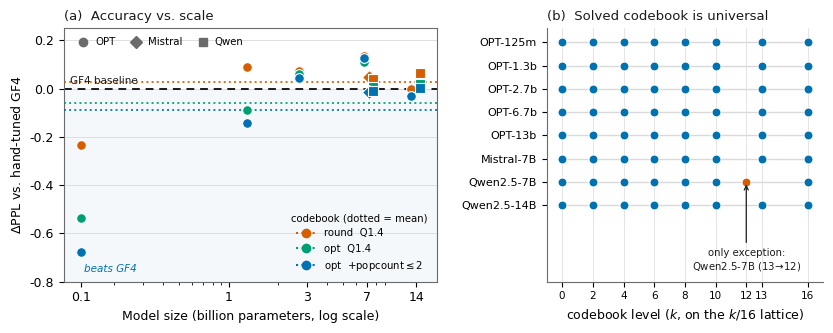

The matplotlib source for this figure: (Note: this script raises an exception after producing the figure.)
"""
gf4_codebook_suite_fig.py -- two-panel figure for the codebook-design result.
(a) dPPL vs model scale, 3 codebooks over 8 models / 3 families (W4A4): the
    optimized codebooks hug the GF4 baseline (iso-accuracy), rounding sits above.
(b) the solved-per-model codebook: near-identical integer levels across every
    model -> one universal lattice codebook (the GANQ-per-layer-LUT distinction).

Okabe-Ito categorical palette (CVD-safe by construction); color = codebook,
marker = family. Light-theme figure for the dissertation.
"""
import numpy as np
import matplotlib.pyplot as plt
from matplotlib.lines import Line2D

# --- data (W4A4, mean over 20-40 windows; dPPL vs exact GF4) ----------------
models = ["OPT-125m","OPT-1.3b","OPT-2.7b","OPT-6.7b","OPT-13b",
          "Mistral-7B","Qwen2.5-7B","Qwen2.5-14B"]
params = np.array([0.125, 1.3, 2.7, 6.7, 13.0, 7.24, 7.6, 14.7])       # billions
family = ["OPT","OPT","OPT","OPT","OPT","Mistral","Qwen","Qwen"]
dppl = {
    "round_Q1.4": np.array([-0.232, 0.090, 0.074, 0.135,-0.003, 0.050, 0.039, 0.065]),
    "opt_Q1.4":   np.array([-0.537,-0.087, 0.061, 0.111,-0.032,-0.019, 0.006, 0.018]),
    "opt_pop2":   np.array([-0.676,-0.142, 0.044, 0.125,-0.031,-0.015,-0.010, 0.003]),
}
# solved-per-model codebook (interior levels x16); all share {0,2,4,6,8,10,*,16}
solved = {m: [0,2,4,6,8,10,13,16] for m in models}
solved["Qwen2.5-7B"] = [0,2,4,6,8,10,12,16]     # the single one-step exception

# Okabe-Ito
C_ROUND, C_OPT, C_POP2 = "#D55E00", "#009E73", "#0072B2"
INK, MUTED, GRID = "#1a1a1a", "#6b6b6b", "#d9d9d9"
MARK = {"OPT":"o", "Mistral":"D", "Qwen":"s"}

plt.rcParams.update({"font.size": 9, "axes.edgecolor": MUTED, "axes.linewidth": 0.8,
                     "font.family": "DejaVu Sans"})
fig, (axA, axB) = plt.subplots(1, 2, figsize=(8.4, 3.4), gridspec_kw={"width_ratios":[1.35,1]})

# ---- (a) dPPL vs scale -----------------------------------------------------
axA.axhspan(-0.8, 0, color=C_POP2, alpha=0.045, zorder=0)      # "beats GF4" region
axA.axhline(0, color=INK, lw=1.4, ls=(0,(4,3)), zorder=2)
for cb, col in (("round_Q1.4",C_ROUND),("opt_Q1.4",C_OPT),("opt_pop2",C_POP2)):
    y = dppl[cb]
    for i in range(len(models)):
        axA.plot(params[i], y[i], MARK[family[i]], color=col, ms=7, mec="white",
                 mew=0.8, zorder=4)
    axA.axhline(y.mean(), color=col, lw=1.4, ls=":", alpha=0.9, zorder=3)   # mean
axA.set_xscale("log")
axA.set_xlabel("Model size (billion parameters, log scale)")
axA.set_ylabel(r"$\Delta$PPL vs. hand-tuned GF4")
axA.set_ylim(-0.8, 0.25)
axA.set_xticks([0.125,1,3,7,14]); axA.set_xticklabels(["0.1","1","3","7","14"])
axA.grid(axis="y", color=GRID, lw=0.6, zorder=1)
axA.text(0.108, 0.012, "GF4 baseline", color=INK, fontsize=7.5, va="bottom")
axA.text(0.13, -0.77, "beats GF4", color=C_POP2, fontsize=7.5, style="italic", va="bottom")
axA.set_title("(a)  Accuracy vs. scale", fontsize=9.5, loc="left", color=INK)

leg_cb = [Line2D([],[],color=C_ROUND,marker="o",ms=6,ls=":",label="round  Q1.4"),
          Line2D([],[],color=C_OPT,  marker="o",ms=6,ls=":",label="opt  Q1.4"),
          Line2D([],[],color=C_POP2, marker="o",ms=6,ls=":",label="opt  +popcount$\\leq$2")]
leg_fam = [Line2D([],[],color=MUTED,marker="o",ms=6,ls="none",label="OPT"),
           Line2D([],[],color=MUTED,marker="D",ms=6,ls="none",label="Mistral"),
           Line2D([],[],color=MUTED,marker="s",ms=6,ls="none",label="Qwen")]
l1 = axA.legend(handles=leg_cb, loc="lower right", fontsize=7.3, frameon=False,
                title="codebook (dotted = mean)", title_fontsize=7.3)
axA.add_artist(l1)
axA.legend(handles=leg_fam, loc="upper left", fontsize=7.3, frameon=False,
           ncol=3, columnspacing=1.0, handletextpad=0.2)

# ---- (b) universality: solved codebook per model (solved_opt levels) -------
qi = models.index("Qwen2.5-7B")
for yi, m in enumerate(models):
    ks = solved[m]
    axB.plot(ks, [yi]*len(ks), "-", color=GRID, lw=1.0, zorder=1)
    for k in ks:
        is_dev = (m == "Qwen2.5-7B" and k == 12)     # the single one-step exception
        axB.plot(k, yi, "o", color=(C_ROUND if is_dev else C_POP2), ms=6.5,
                 mec="white", mew=0.8, zorder=3)
# annotation in the clear whitespace BELOW the grid, arrow straight up the
# otherwise-empty column k=12 (only the Qwen2.5-7B dot lives there).
axB.annotate("only exception:\nQwen2.5-7B ($13\\!\\to\\!12$)", xy=(12, qi),
             xytext=(12, len(models)+0.85), fontsize=7.3, color=INK,
             ha="center", va="top",
             arrowprops=dict(arrowstyle="->", color=INK, lw=0.9))
axB.set_yticks(range(len(models))); axB.set_yticklabels(models, fontsize=8)
axB.set_xticks([0,2,4,6,8,10,12,13,16])
axB.set_xticklabels(["0","2","4","6","8","10","12","13","16"], fontsize=7.5)
axB.set_xlabel(r"codebook level ($k$, on the $k/16$ lattice)")
axB.set_xlim(-1, 17); axB.set_ylim(-0.6, len(models)+2.3)
axB.invert_yaxis()
axB.grid(axis="x", color=GRID, lw=0.5, zorder=0)
for s in ("top","right"): axB.spines[s].set_visible(False)
axB.set_title("(b)  Solved codebook is universal", fontsize=9.5, loc="left", color=INK)

fig.tight_layout(w_pad=2.0)
out = __file__.rsplit("/",1)[0] + "/gf4_codebook_suite.png"
fig.savefig(out, dpi=200, bbox_inches="tight", facecolor="white")
print("wrote", out)
print("means: round %.3f  opt %.3f  pop2 %.3f" %
      (dppl["round_Q1.4"].mean(), dppl["opt_Q1.4"].mean(), dppl["opt_pop2"].mean()))
